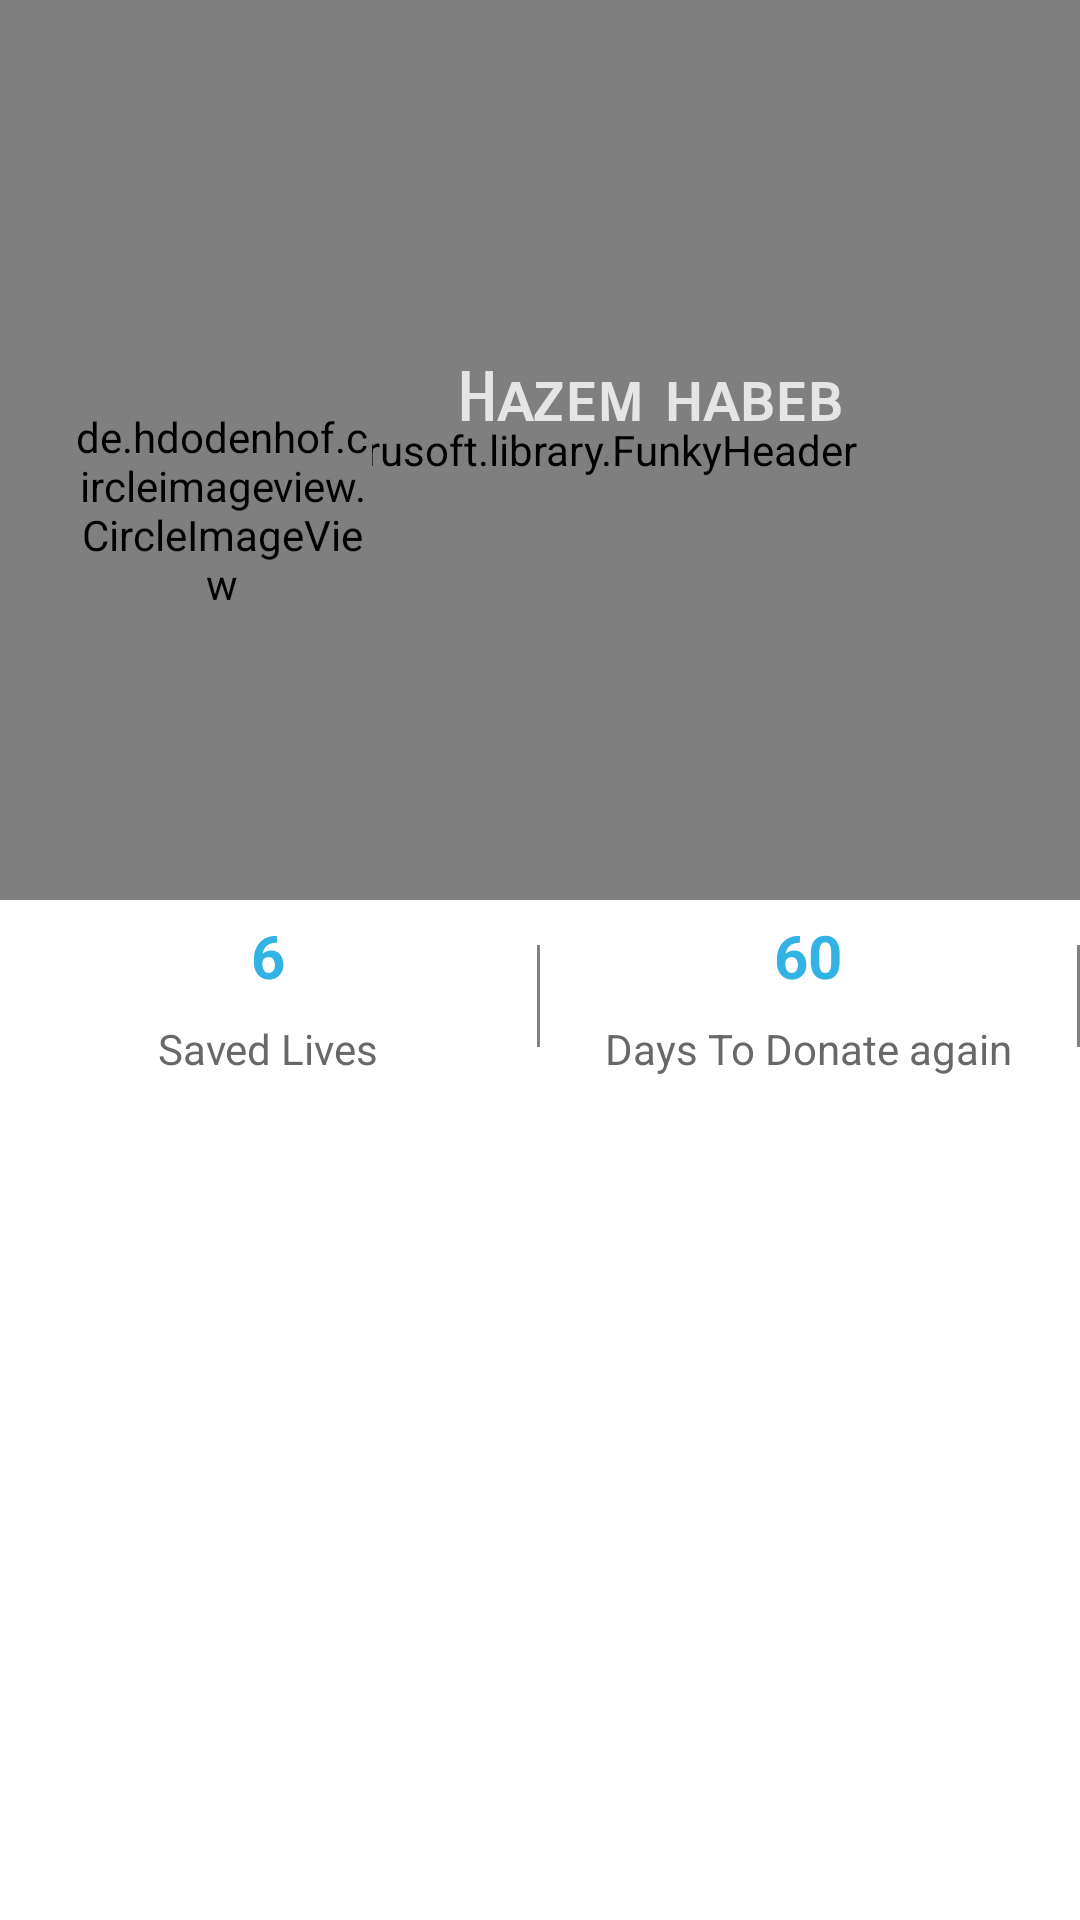

Write the Android layout XML for this screen, with the resource values it uses.
<!-- AndroidManifest.xml: application theme Theme.Main -->
<!-- res/layout/activity_profile.xml -->
<?xml version="1.0" encoding="utf-8"?>
<RelativeLayout xmlns:android="http://schemas.android.com/apk/res/android"
                xmlns:funky="http://schemas.android.com/apk/res-auto"
                xmlns:tools="http://schemas.android.com/tools"
                android:id="@+id/activity_main"
                android:layout_width="match_parent"
                android:layout_height="match_parent"
                android:background="#fff">

    <com.intrusoft.library.FunkyHeader
            android:id="@+id/wave_head"
            android:layout_width="match_parent"
            android:layout_height="300dp"
            funky:scaleType="centerCrop"
            funky:src="@drawable/pyramid"
            funky:tint="@color/colorPrimary" />



    <View
            android:layout_width="24dp"
            android:layout_height="24dp"
            android:layout_alignParentRight="true"
            android:layout_marginRight="18dp"
            android:layout_marginTop="48dp"
            android:background="@drawable/ic_create_black_24dp" />


        <de.hdodenhof.circleimageview.CircleImageView
                android:id="@+id/image"
                android:layout_width="100dp"
                android:layout_height="100dp"
                android:layout_marginLeft="24dp"
                android:layout_marginTop="120dp"
                android:src="@drawable/ma_profile_png"
                />

    <TextView
            android:id="@+id/name"
            android:layout_width="match_parent"
            android:layout_height="wrap_content"
            android:layout_alignTop="@+id/image"
            android:layout_marginLeft="28dp"
            android:layout_toRightOf="@+id/image"
            android:fontFamily="sans-serif-smallcaps"
            android:text="Hazem habeb"
            android:textColor="#ccffffff"
            android:textSize="22sp"
            android:textStyle="bold" />





    <LinearLayout
            android:layout_width="match_parent"
            android:layout_height="wrap_content"
            android:layout_below="@id/wave_head"
            android:layout_marginTop="5dp"
            android:orientation="vertical">

        <LinearLayout
                android:layout_width="match_parent"
                android:layout_height="wrap_content"
                android:orientation="horizontal">

            <LinearLayout
                    android:layout_width="0dp"
                    android:layout_height="wrap_content"
                    android:layout_weight="1"
                    android:orientation="vertical">

                <TextView
                        android:layout_width="match_parent"
                        android:layout_height="wrap_content"
                        android:gravity="center"
                        android:text="6"
                        android:textColor="@color/colorPrimary"
                        android:textSize="20sp"
                        android:textStyle="bold"
                    android:id="@+id/textView" />

                <TextView
                        android:layout_width="match_parent"
                        android:layout_height="wrap_content"
                        android:layout_marginTop="8dp"
                        android:gravity="center"
                        android:text="Saved Lives"
                        android:textColor="#cc424242" />
            </LinearLayout>

            <View
                    android:layout_width="1dp"
                    android:layout_height="match_parent"
                    android:layout_marginBottom="10dp"
                    android:layout_marginTop="10dp"
                    android:background="#aa424242" />

            <LinearLayout
                    android:layout_width="0dp"
                    android:layout_height="wrap_content"
                    android:layout_weight="1"
                    android:orientation="vertical">

                <TextView
                        android:layout_width="match_parent"
                        android:layout_height="wrap_content"
                        android:gravity="center"
                        android:text="60"
                        android:textColor="@color/colorPrimary"
                        android:textSize="20sp"
                        android:textStyle="bold" />

                <TextView
                        android:layout_width="match_parent"
                        android:layout_height="wrap_content"
                        android:layout_marginTop="8dp"
                        android:gravity="center"
                        android:text="Days To Donate again"
                        android:textColor="#cc424242" />
            </LinearLayout>

            <View
                    android:layout_width="1dp"
                    android:layout_height="match_parent"
                    android:layout_marginBottom="10dp"
                    android:layout_marginTop="10dp"
                    android:background="#aa424242" />

            
                    
                    
                    
                    

                
                        
                        
                        
                        
                        
                        
                        

                
                        
                        
                        
                        
                        
                        
            
        </LinearLayout>

        
                
                
                
                
                
                
                
                

        
                
                
                
                
                
                
                
                
    </LinearLayout>
</RelativeLayout>
<!-- resources referenced by this layout -->
<resources>
  <color name="colorPrimary">#32B3E4</color>
  <!-- drawable ma_profile_png: png bitmap (drawable-hdpi, 397025 bytes) -->
  <!-- drawable pyramid: jpg bitmap (drawable, 20310 bytes) -->
  <style name="Theme.Main" parent="Base.Theme">
          <item name="windowActionBar">false</item>
          <item name="windowNoTitle">true</item>
      </style>
  <style name="Base.Theme" parent="Theme.AppCompat.Light.NoActionBar">
          <item name="colorPrimary">@color/theme_primary_light</item>
          <item name="colorPrimaryDark">@color/theme_primary_dark</item>
          <item name="colorAccent">@color/theme_primary_accent</item>
          <item name="android:windowBackground">@color/theme_window_background</item>
      </style>
  <color name="theme_primary_light">#32B3E4</color>
  <color name="theme_primary_dark">#038DDF</color>
  <color name="theme_primary_accent">#FFFFFF</color>
  <color name="theme_window_background">#FFF5F5F5</color>
</resources>
